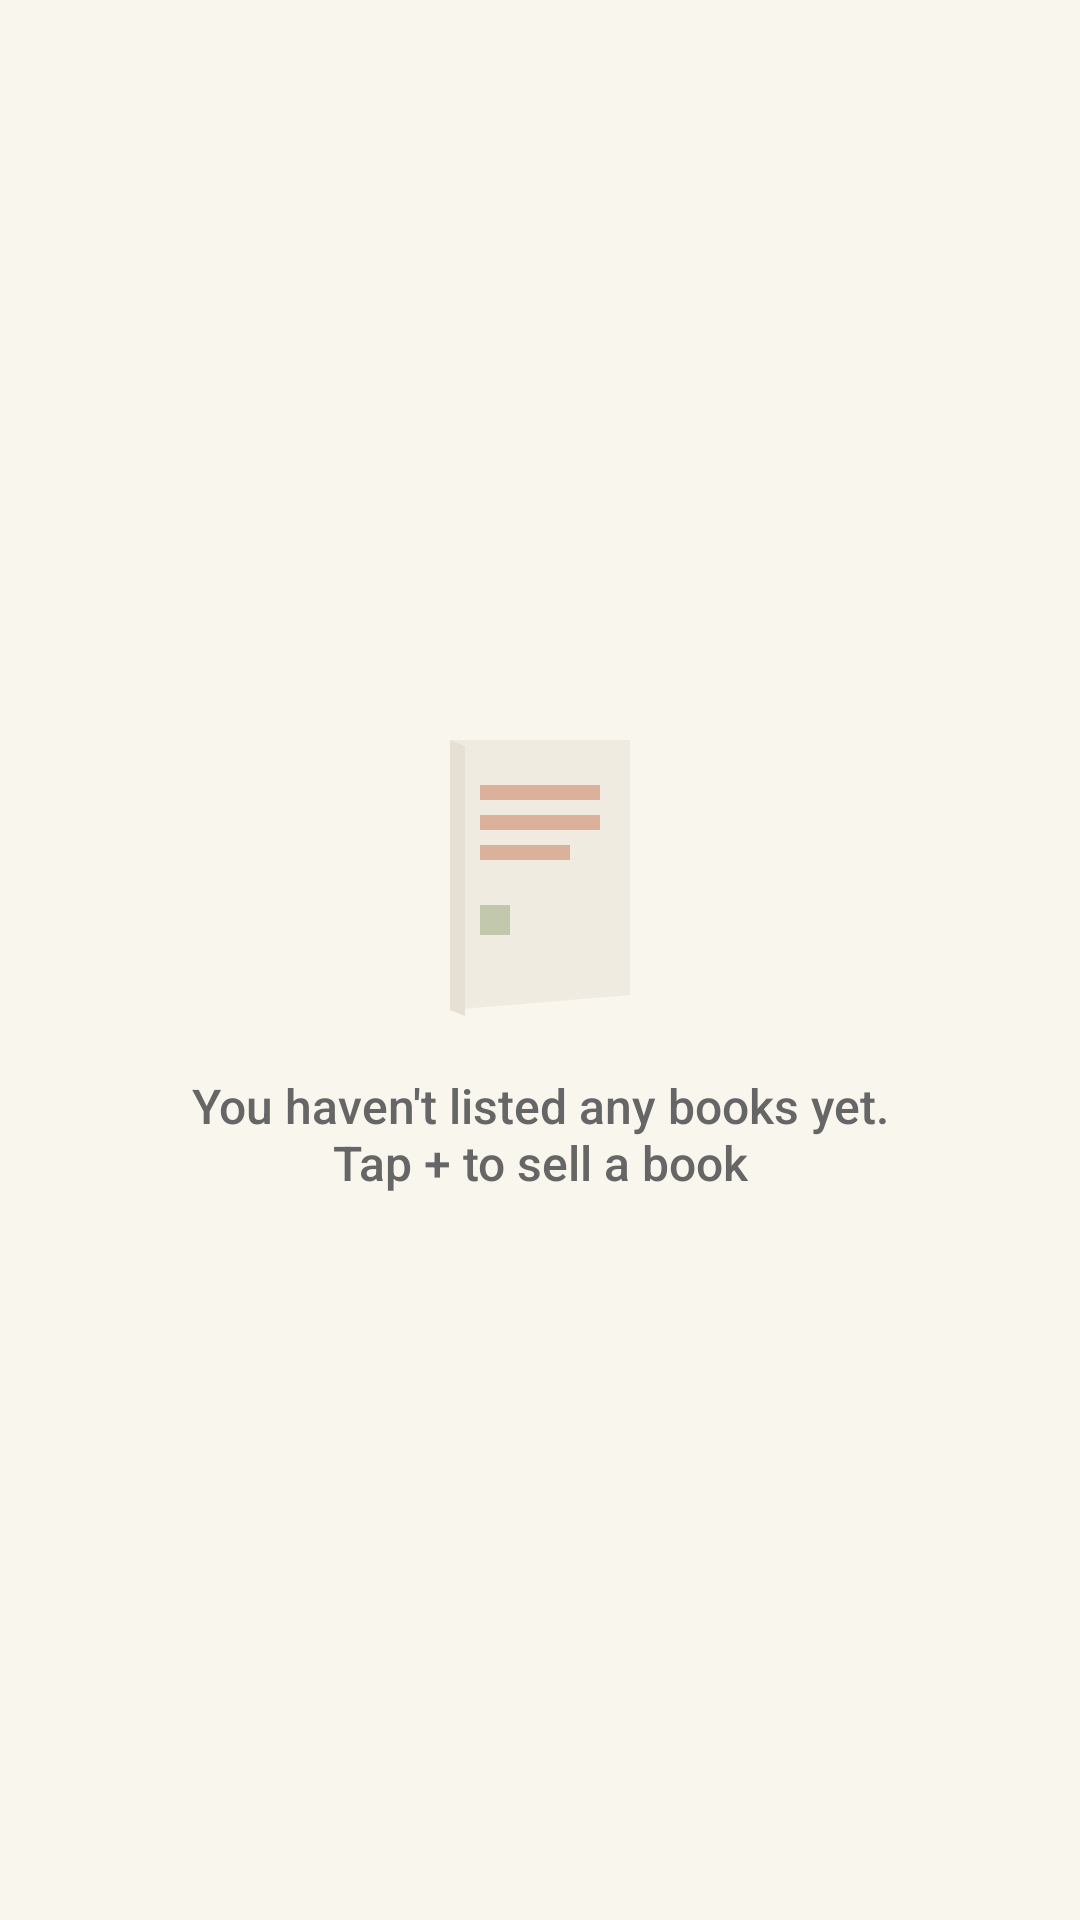

This screen was rendered from an Android layout file. Write that file and the resources it references.
<!-- AndroidManifest.xml: application theme Theme.TextBookStore -->
<!-- res/layout/fragment_listings.xml -->
<?xml version="1.0" encoding="utf-8"?>

<androidx.constraintlayout.widget.ConstraintLayout
    xmlns:android="http://schemas.android.com/apk/res/android"
    xmlns:app="http://schemas.android.com/apk/res-auto"
    android:layout_width="match_parent"
    android:layout_height="match_parent"
    android:background="@color/cream">

    <LinearLayout
        android:layout_width="wrap_content"
        android:layout_height="wrap_content"
        android:orientation="vertical"
        android:gravity="center"
        app:layout_constraintTop_toTopOf="parent"
        app:layout_constraintBottom_toBottomOf="parent"
        app:layout_constraintStart_toStartOf="parent"
        app:layout_constraintEnd_toEndOf="parent">

        <ImageView
            android:layout_width="100dp"
            android:layout_height="100dp"
            android:src="@drawable/ic_book_placeholder"
            android:alpha="0.5"
            android:contentDescription="@string/empty_listings" />

        <TextView
            style="@style/TitleMedium"
            android:layout_width="wrap_content"
            android:layout_height="wrap_content"
            android:layout_marginTop="@dimen/spacing_xlarge"
            android:text="@string/empty_listings"
            android:textColor="@color/text_secondary"
            android:gravity="center" />

    </LinearLayout>

</androidx.constraintlayout.widget.ConstraintLayout>
<!-- resources referenced by this layout -->
<resources>
  <color name="cream">#F9F6EE</color>
  <color name="text_secondary">#666666</color>
  <dimen name="spacing_xlarge">16dp</dimen>
  <!-- drawable ic_book_placeholder (drawable) -->
  <?xml version="1.0" encoding="utf-8"?>
  
  <vector xmlns:android="http://schemas.android.com/apk/res/android"
      android:width="80dp"
      android:height="100dp"
      android:viewportWidth="80"
      android:viewportHeight="100">
  
      
      <path
          android:fillColor="#E8E0D5"
          android:pathData="M10,5 L70,5 L70,90 L10,95 Z" />
  
      
      <path
          android:fillColor="#D4CABB"
          android:pathData="M10,5 L15,7 L15,97 L10,95 Z" />
  
      
      <path
          android:fillColor="@color/terracotta"
          android:alpha="0.3"
          android:pathData="M20,20 L60,20 L60,25 L20,25 Z" />
  
      <path
          android:fillColor="@color/terracotta"
          android:alpha="0.2"
          android:pathData="M20,30 L60,30 L60,35 L20,35 Z" />
  
      <path
          android:fillColor="@color/terracotta"
          android:alpha="0.15"
          android:pathData="M20,40 L50,40 L50,45 L20,45 Z" />
  
      <path
          android:fillColor="@color/acacia_green"
          android:alpha="0.4"
          android:pathData="M20,60 L30,60 L30,70 L20,70 Z" />
  
  </vector>
  <string name="empty_listings">You haven\'t listed any books yet.\nTap + to sell a book</string>
  <style name="TitleMedium">
          <item name="android:textSize">16sp</item>
          <item name="android:fontFamily">sans-serif-medium</item>
          <item name="android:textColor">@color/dark_charcoal</item>
      </style>
  <style name="Theme.TextBookStore" parent="Theme.MaterialComponents.DayNight.NoActionBar">
          <item name="colorPrimary">@color/terracotta</item>
          <item name="colorPrimaryVariant">@color/terracotta_dark</item>
          <item name="colorOnPrimary">@color/white</item>
          <item name="colorSecondary">@color/acacia_green</item>
          <item name="colorSecondaryVariant">@color/acacia_green</item>
          <item name="colorOnSecondary">@color/white</item>
          <item name="android:statusBarColor">@color/terracotta</item>
          <item name="android:windowBackground">@color/cream</item>
      </style>
  <color name="terracotta">#C06C4A</color>
  <color name="acacia_green">#8A9B68</color>
  <color name="dark_charcoal">#2C2C2C</color>
  <color name="terracotta_dark">#A8553A</color>
  <color name="white">#FFFFFF</color>
</resources>
